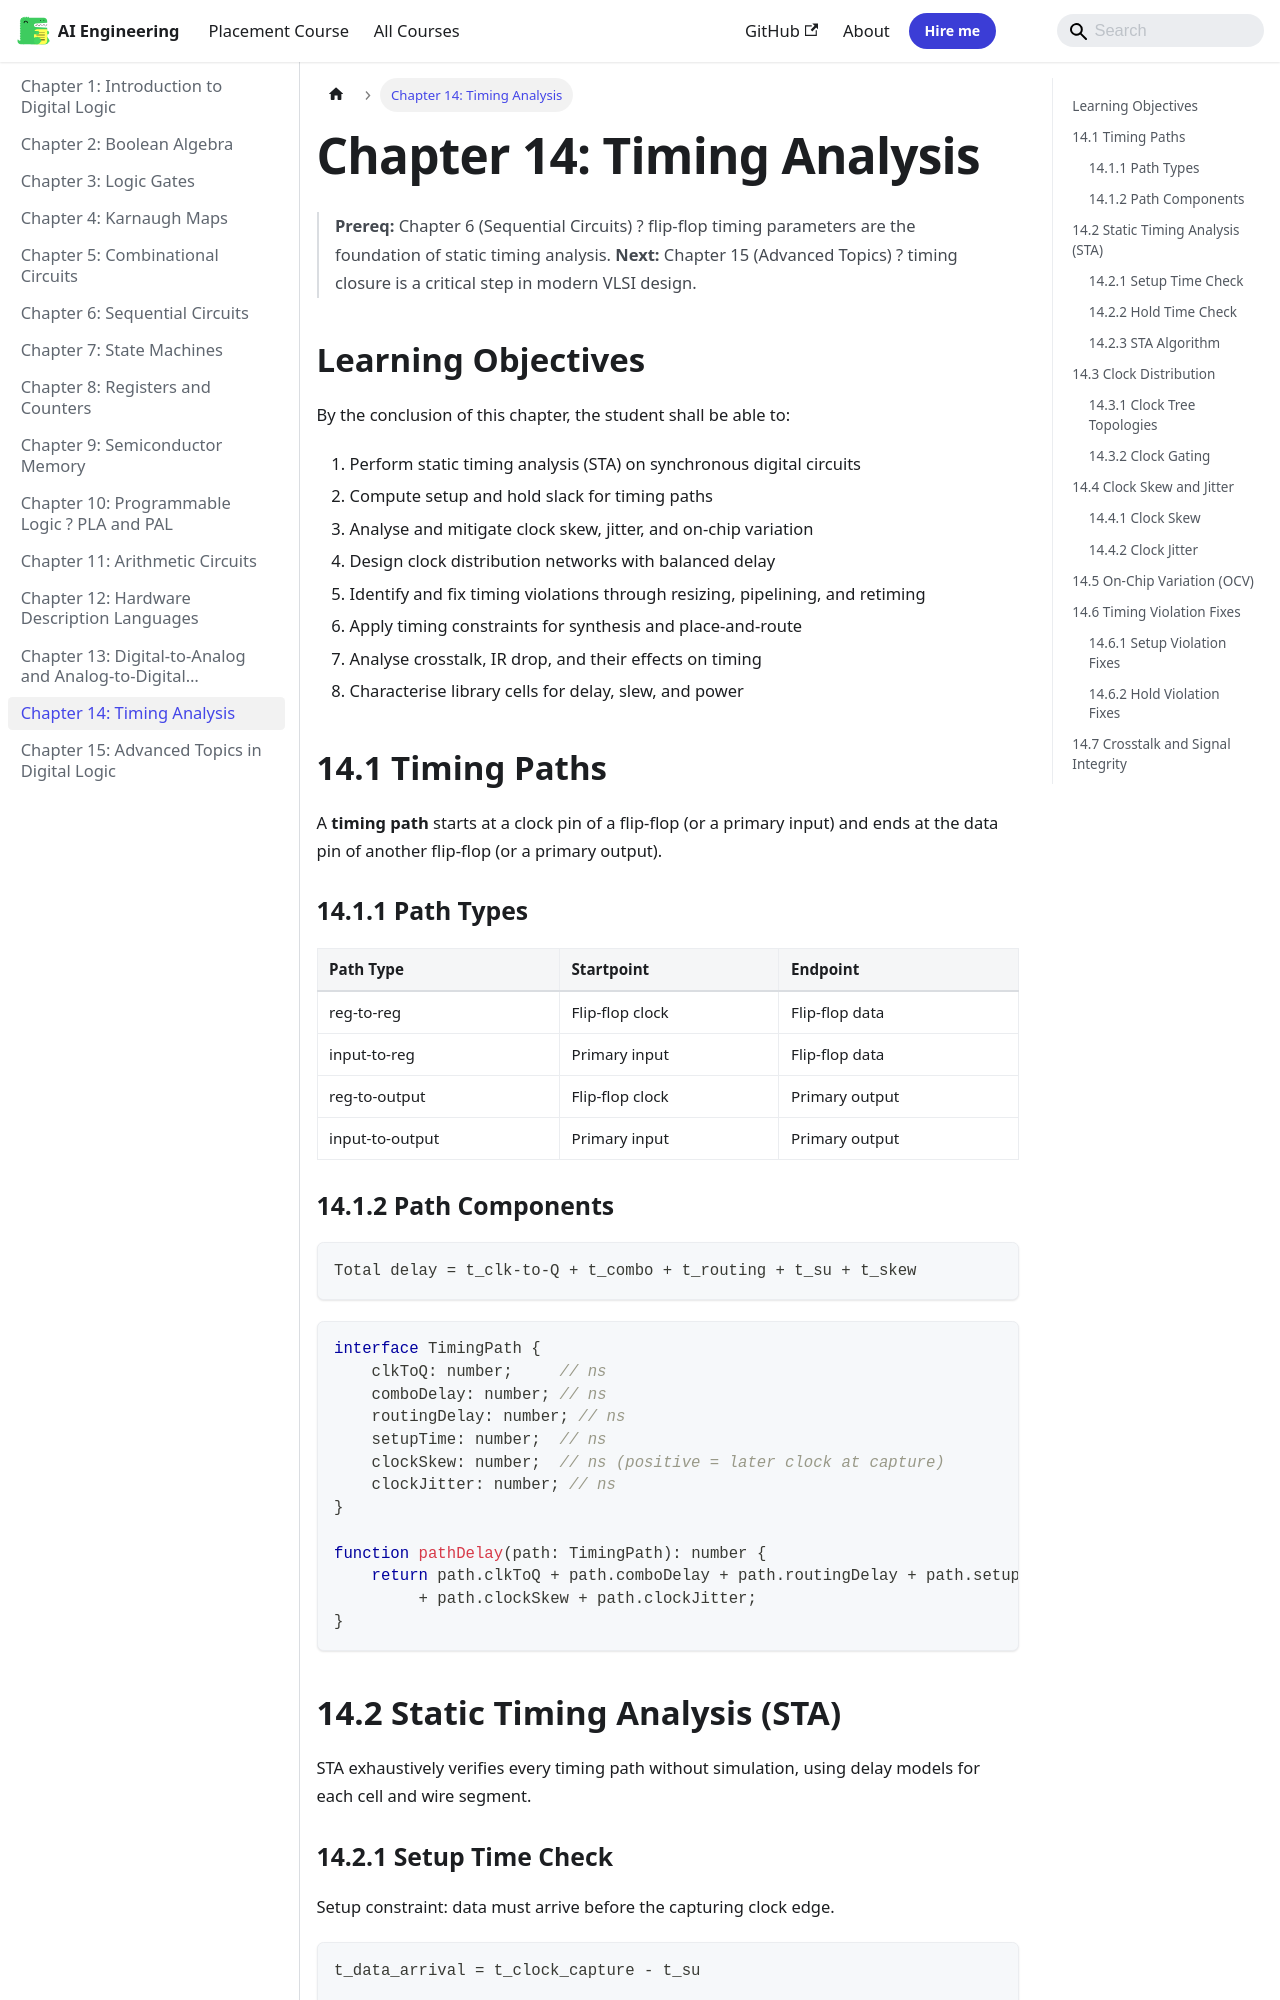

repository: Raushan666java/ai-engineering-journey · page: digital-logic/14-timing-analysis/index.html · generator: mkdocs

---
description: "Chapter 14: Timing Analysis: interface Task { id: string; name: string; status: string; data: unknown } private tasks: Task[] = [] private maxConcurrency"
---

# Chapter 14: Timing Analysis

> **Prereq:** Chapter 6 (Sequential Circuits) ? flip-flop timing parameters are the foundation of static timing analysis.
> **Next:** Chapter 15 (Advanced Topics) ? timing closure is a critical step in modern VLSI design.

## Learning Objectives

By the conclusion of this chapter, the student shall be able to:

1. Perform static timing analysis (STA) on synchronous digital circuits
2. Compute setup and hold slack for timing paths
3. Analyse and mitigate clock skew, jitter, and on-chip variation
4. Design clock distribution networks with balanced delay
5. Identify and fix timing violations through resizing, pipelining, and retiming
6. Apply timing constraints for synthesis and place-and-route
7. Analyse crosstalk, IR drop, and their effects on timing
8. Characterise library cells for delay, slew, and power

## 14.1 Timing Paths

A **timing path** starts at a clock pin of a flip-flop (or a primary input) and ends at the data pin of another flip-flop (or a primary output).

```mermaid
graph LR
    CLK1[Clock Source] --> FF1[FF1<br>Launch]
    FF1 --> COMB[Combinational<br>Logic]
    COMB --> FF2[FF2<br>Capture]
    CLK2[Clock at FF2] --> FF2
    subgraph "Timing Path"
        START[Startpoint<br>FF1/CLK] --> END[Endpoint<br>FF2/D]
    end
```

### 14.1.1 Path Types


| Path Type | Startpoint | Endpoint |
|-----------|-----------|----------|
| reg-to-reg | Flip-flop clock | Flip-flop data |
| input-to-reg | Primary input | Flip-flop data |
| reg-to-output | Flip-flop clock | Primary output |
| input-to-output | Primary input | Primary output |

### 14.1.2 Path Components


```
Total delay = t_clk-to-Q + t_combo + t_routing + t_su + t_skew
```

```typescript
interface TimingPath {
    clkToQ: number;     // ns
    comboDelay: number; // ns
    routingDelay: number; // ns
    setupTime: number;  // ns
    clockSkew: number;  // ns (positive = later clock at capture)
    clockJitter: number; // ns
}

function pathDelay(path: TimingPath): number {
    return path.clkToQ + path.comboDelay + path.routingDelay + path.setupTime
         + path.clockSkew + path.clockJitter;
}
```

## 14.2 Static Timing Analysis (STA)

STA exhaustively verifies every timing path without simulation, using delay models for each cell and wire segment.
